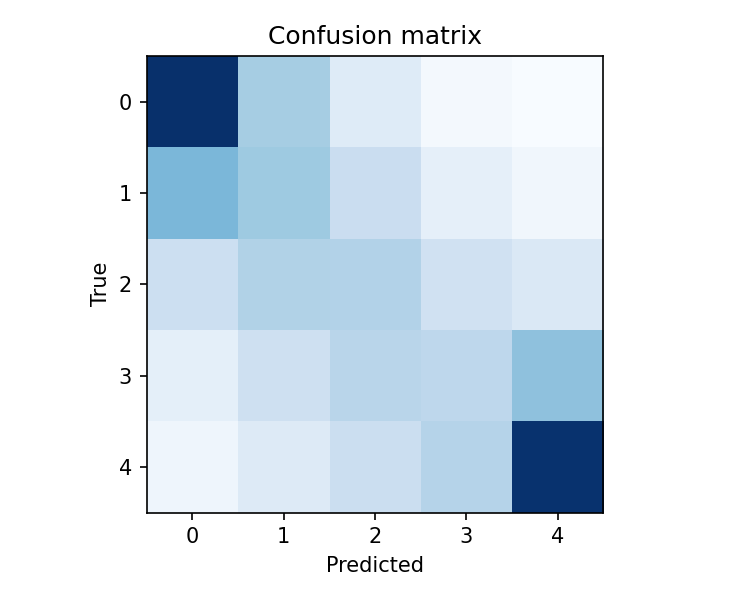

Data behind this chart, as committed beside it:
9629, 3437, 1254, 292, 80
4468, 3645, 2260, 917, 413
2166, 3071, 3052, 1969, 1464
946, 2072, 2857, 2728, 4026
501, 1337, 2195, 2979, 9551
